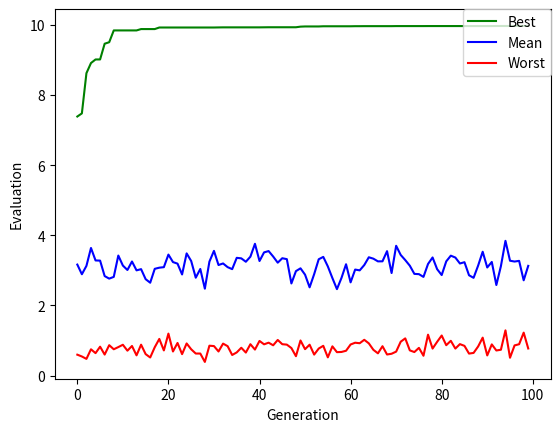

The matplotlib source for this figure:
from copy import deepcopy
import numpy as np
from numpy import linalg as LA
import pandas as pd
from matplotlib import pyplot as plt
import random
from math import *

def evaluate(P):

    meu, L = P.shape
    xmin = -10
    xmax = 10
    F = np.zeros((meu))

    for p in range(meu):
        m = 0
        for i in range(L):
            m = m * 2 + P[p, i]
        
        x = xmin + (xmax - xmin) * m / (2**L - 1)
        F[p] = abs(cos(x) * np.exp(-abs(x)/5))
    
    return F

#------------------------------------------------

def select(P, F):

    meu, L = P.shape
    parents = P.copy()
    S = np.sum(F)

    for p in range(meu):
        r = np.random.rand() * S
        a = 0
        i = -1
        while a < r:
            i = i + 1
            a = a + F[i]
        
        parents[p, :] = P[i, :]

    return parents

#------------------------------------------------

def crossover(P, Pc):
    
    meu, L = P.shape
    C = P.copy()

    for p in range(0, meu, 2):
        if np.random.rand() < Pc:
            i = int(np.random.rand() * L)
            C[p, 0:i] = P[p, 0:i]
            C[p+1, 0:i] = P[p+1, 0:i]
            C[p, i:L] = P[p+1, i:L]
            C[p+1, i:L] = P[p, i:L]
        else:
            C[p, :] = P[p, :]
            C[p+1, :] = P[p+1, :]

    return C

#------------------------------------------------

def mutate(childs, Pm):
    
    meu, L = childs.shape

    for p in range(meu):
        for i in range(L):
            if np.random.rand() < Pm:
                childs[p, i] = 1 - childs[p, i]

    return childs

#------------------------------------------------

meu = 6 #Number of people
L = 20 #Gene length

pm = 5/L #Probability of Mutate
pc = 0.7 #Probability of Crossover

max_gen = 100 #Maximum generation
FB = np.zeros(max_gen) #Best Fitness
FW = FB.copy() #Worst Fitness
FM = FB.copy() #Mean Fitness

for run in range(10):
    
    P = (np.random.rand(meu,L) > 0.5) * 1
    t = 0
    
    Fbest = np.zeros(max_gen)
    Fmean = np.zeros(max_gen)
    Fworst = np.zeros(max_gen)
    Pbest = np.zeros((max_gen,L))
    
    for t in range(max_gen):

        F = evaluate(P)
        Fbest[t] = np.max(F)
        p = np.argmax(F)
        Fbest[t] = np.max(Fbest)
        Fmean[t] = np.mean(F)
        Fworst[t] = np.min(F)
        Pbest[t,:] = P[p,:]
        
        parents = select(P,F)
        
        childs = crossover(parents,pc)
        
        childs = mutate(childs,pm)

        P = childs.copy()

    FB = FB + Fbest
    FM = FM + Fmean
    FW = FW + Fworst

print("FB")
print(FB)
print("FM")
print(FM)
print("FW")
print(FW)

plt.plot(FB, 'g', label = "Best")
plt.plot(FM, 'b', label = "Mean")
plt.plot(FW, 'r', label = "Worst")
plt.legend(bbox_to_anchor=(1, 1), loc=1, borderaxespad=0.)
plt.xlabel('Generation')
plt.ylabel('Evaluation')
plt.show()